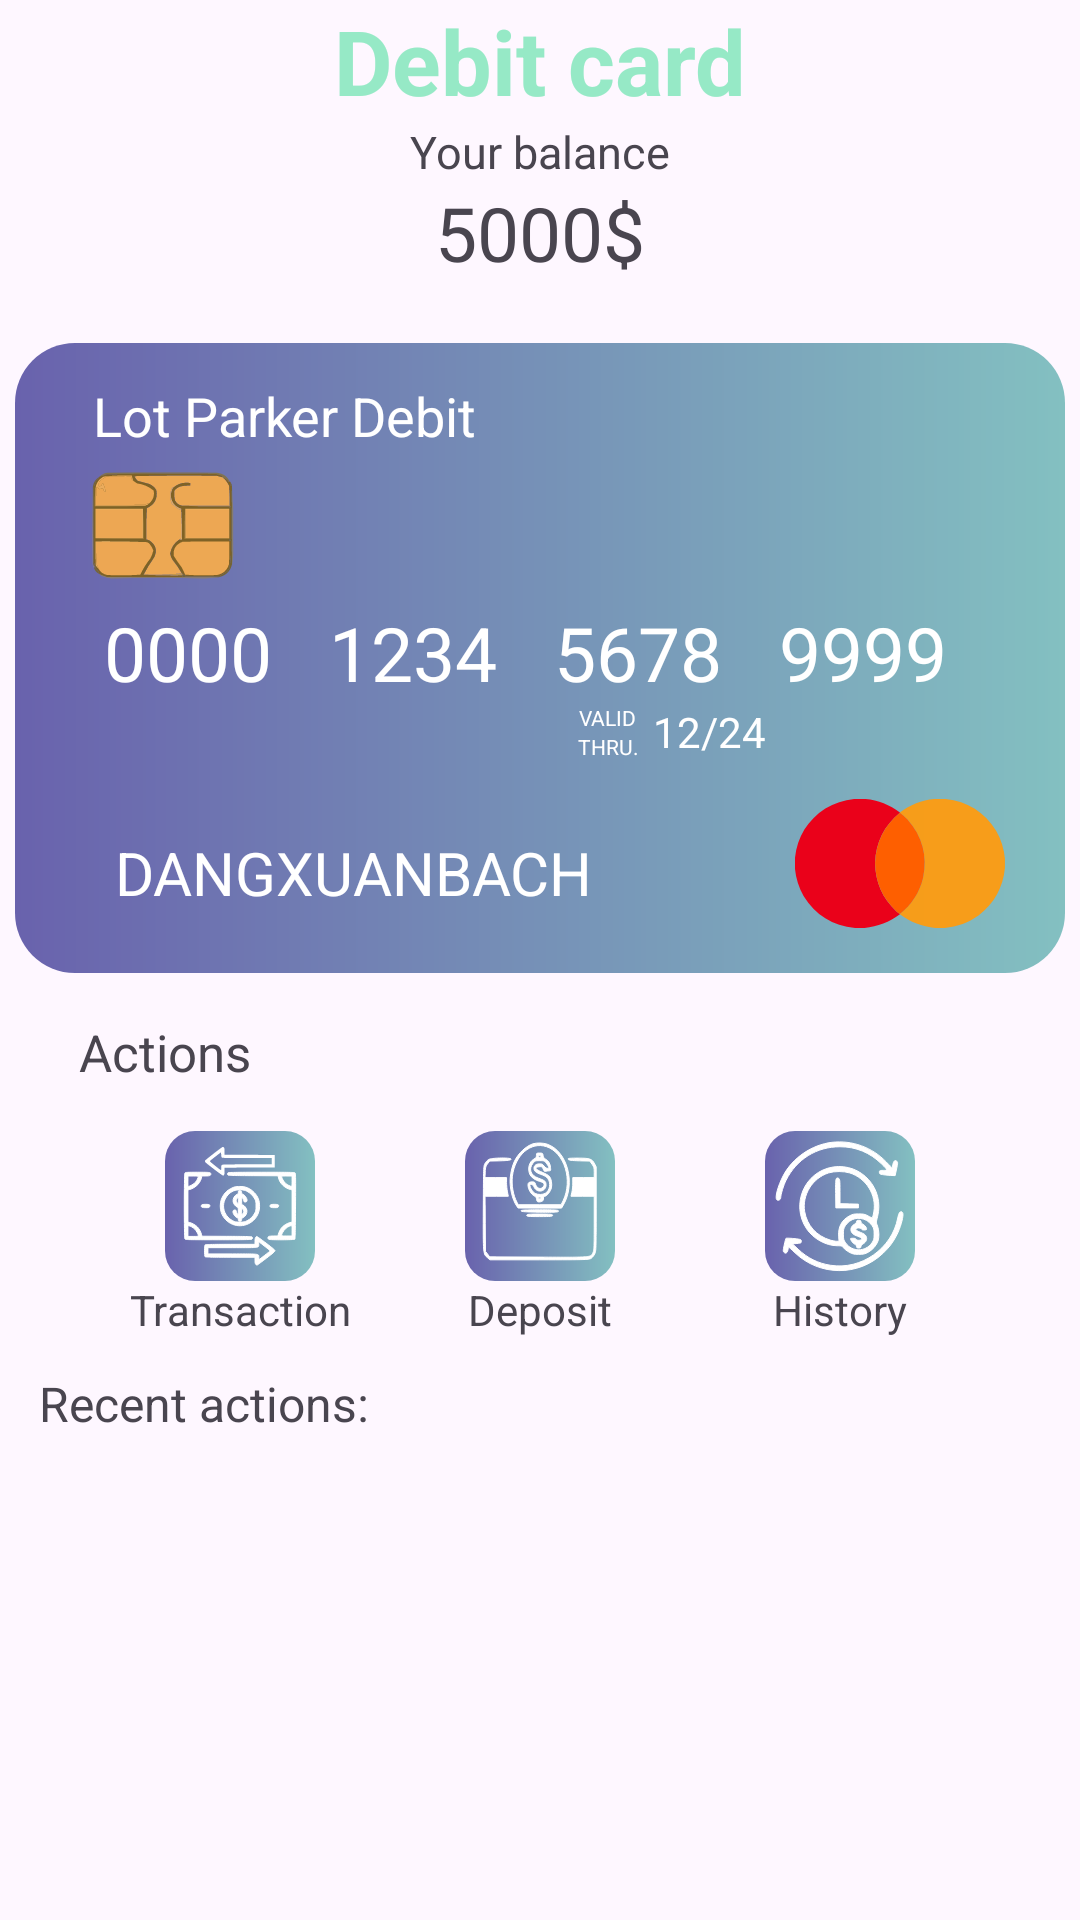

Reconstruct the res/layout file that produces this screen, plus the resources it refers to.
<!-- AndroidManifest.xml: application theme Theme.ParkingLot -->
<!-- res/layout/fragment_payment.xml -->
<?xml version="1.0" encoding="utf-8"?>
<FrameLayout xmlns:android="http://schemas.android.com/apk/res/android"
    xmlns:tools="http://schemas.android.com/tools"
    android:layout_width="match_parent"
    android:layout_height="match_parent"
    xmlns:app="http://schemas.android.com/apk/res-auto"
    tools:context=".fragments.PaymentFragment">

    <androidx.constraintlayout.widget.ConstraintLayout
        android:layout_width="match_parent"
        android:layout_height="match_parent">
        <TextView
            android:id="@+id/paymentTitle"
            android:layout_width="wrap_content"
            android:layout_height="wrap_content"
            android:text="Debit card"
            android:textColor="@color/fourthPurple"
            android:textSize="30dp"
            android:textStyle="bold"
            app:layout_constraintEnd_toEndOf="parent"
            app:layout_constraintStart_toStartOf="parent"
            app:layout_constraintTop_toTopOf="parent"
            />

        <TextView
            android:id="@+id/balanceTitle"
            android:layout_width="wrap_content"
            android:layout_height="wrap_content"
            android:text="Your balance"
            android:textSize="15dp"
            app:layout_constraintEnd_toEndOf="parent"
            app:layout_constraintStart_toStartOf="parent"
            app:layout_constraintTop_toBottomOf="@+id/paymentTitle" />

        <TextView
            android:id="@+id/balance"
            android:layout_width="wrap_content"
            android:layout_height="wrap_content"
            android:text="5000$"
            android:textSize="25dp"
            app:layout_constraintEnd_toEndOf="parent"
            app:layout_constraintStart_toStartOf="parent"
            app:layout_constraintTop_toBottomOf="@id/balanceTitle" />

        <View
            android:id="@+id/debitBg"
            android:layout_width="350dp"
            android:layout_height="210dp"
            android:layout_marginTop="20dp"
            android:background="@drawable/debit_card_bg"
            app:layout_constraintEnd_toEndOf="parent"
            app:layout_constraintStart_toStartOf="parent"
            app:layout_constraintTop_toBottomOf="@id/balance" />

        <TextView
            android:id="@+id/debitTitle"
            android:layout_width="wrap_content"
            android:layout_height="wrap_content"
            android:layout_marginTop="12dp"
            android:layout_marginEnd="170dp"
            android:text="Lot Parker Debit"
            android:textColor="@color/white"
            android:textSize="18dp"
            app:layout_constraintEnd_toEndOf="@id/debitBg"
            app:layout_constraintStart_toStartOf="@id/debitBg"
            app:layout_constraintTop_toTopOf="@+id/debitBg" />

        <ImageView
            android:id="@+id/chip"
            android:layout_width="60dp"
            android:layout_height="50dp"
            android:layout_marginEnd="80dp"
            android:scaleType="fitXY"
            android:src="@drawable/chip"
            app:layout_constraintEnd_toEndOf="@+id/debitTitle"
            app:layout_constraintStart_toStartOf="@id/debitTitle"
            app:layout_constraintTop_toBottomOf="@id/debitTitle" />

        <TextView
            android:id="@+id/debitId"
            android:layout_width="wrap_content"
            android:layout_height="wrap_content"
            android:layout_marginEnd="10dp"
            android:text="0000   1234   5678   9999"
            android:textColor="@color/white"
            android:textSize="25dp"
            app:layout_constraintEnd_toEndOf="@id/debitBg"
            app:layout_constraintStart_toStartOf="@id/debitBg"
            app:layout_constraintTop_toBottomOf="@id/chip"

            />

        <TextView
            android:id="@+id/valid"
            android:layout_width="wrap_content"
            android:layout_height="wrap_content"
            android:layout_marginStart="55dp"
            android:text="VALID"
            android:textColor="@color/white"
            android:textSize="7dp"
            app:layout_constraintEnd_toEndOf="@id/debitId"
            app:layout_constraintStart_toStartOf="@id/debitId"
            app:layout_constraintTop_toBottomOf="@id/debitId" />

        <TextView
            android:id="@+id/thru"
            android:layout_width="wrap_content"
            android:layout_height="wrap_content"
            android:layout_marginStart="55dp"
            android:text="THRU."
            android:textColor="@color/white"
            android:textSize="7dp"
            app:layout_constraintEnd_toEndOf="@id/debitId"
            app:layout_constraintStart_toStartOf="@id/debitId"
            app:layout_constraintTop_toBottomOf="@id/valid" />

        <TextView
            android:id="@+id/validDate"
            android:layout_width="wrap_content"
            android:layout_height="wrap_content"
            android:layout_marginEnd="55dp"
            android:text="12/24"
            android:textColor="@color/white"
            app:layout_constraintEnd_toEndOf="@id/debitId"
            app:layout_constraintStart_toEndOf="@id/valid"
            app:layout_constraintTop_toBottomOf="@id/debitId" />

        <TextView
            android:id="@+id/debitOwner"
            android:layout_width="wrap_content"
            android:layout_height="wrap_content"
            android:layout_marginTop="163dp"
            android:layout_marginEnd="150dp"
            android:layout_marginBottom="20dp"
            android:text="DANGXUANBACH"
            android:textColor="@color/white"
            android:textSize="20dp"
            app:layout_constraintBottom_toBottomOf="@id/debitBg"
            app:layout_constraintTop_toTopOf="@+id/debitBg"
            app:layout_constraintEnd_toEndOf="@id/debitBg"
            app:layout_constraintStart_toStartOf="@id/debitTitle"
             />

        <ImageView
            android:id="@+id/mastercard"
            android:layout_width="70dp"
            android:layout_height="43dp"
            android:layout_marginStart="240dp"
            android:layout_marginBottom="15dp"
            android:scaleType="fitXY"
            android:src="@drawable/mastercard"
            app:layout_constraintBottom_toBottomOf="@id/debitBg"
            app:layout_constraintEnd_toEndOf="@id/debitBg"
            app:layout_constraintStart_toStartOf="@id/debitBg" />

        <TextView
            android:id="@+id/action"
            android:layout_width="wrap_content"
            android:layout_height="wrap_content"
            android:layout_marginTop="15dp"
            android:layout_marginEnd="250dp"
            android:text="Actions"
            android:textSize="17dp"
            app:layout_constraintEnd_toEndOf="@id/debitBg"
            app:layout_constraintStart_toStartOf="@id/debitBg"
            app:layout_constraintTop_toBottomOf="@id/debitBg" />

        <ImageButton
            android:id="@+id/transaction"
            android:layout_width="50dp"
            android:layout_height="50dp"
            android:layout_marginTop="15dp"
            android:background="@drawable/payment_option_bg"
            android:scaleType="fitXY"
            android:src="@drawable/transaction"
            app:layout_constraintEnd_toStartOf="@id/deposit"
            app:layout_constraintStart_toStartOf="@id/debitBg"
            app:layout_constraintTop_toBottomOf="@id/action"
            />

        <ImageButton
            android:id="@+id/deposit"
            android:layout_width="50dp"
            android:layout_height="50dp"
            android:layout_marginTop="15dp"
            android:background="@drawable/payment_option_bg"
            android:scaleType="fitXY"
            android:src="@drawable/deposit"
            app:layout_constraintEnd_toStartOf="@id/transHistory"
            app:layout_constraintStart_toEndOf="@id/transaction"
            app:layout_constraintTop_toBottomOf="@id/action" />

        <ImageButton
            android:id="@+id/transHistory"
            android:layout_width="50dp"
            android:layout_height="50dp"
            android:layout_marginTop="15dp"
            android:background="@drawable/payment_option_bg"
            android:scaleType="fitXY"
            android:src="@drawable/transaction_history"
            app:layout_constraintEnd_toEndOf="@id/debitBg"
            app:layout_constraintStart_toEndOf="@id/deposit"
            app:layout_constraintTop_toBottomOf="@id/action" />
        <TextView
            android:id="@+id/transactionText"
            android:layout_width="wrap_content"
            android:layout_height="wrap_content"
            android:text="Transaction"
            app:layout_constraintStart_toStartOf="@+id/transaction"
            app:layout_constraintEnd_toEndOf="@+id/transaction"
            app:layout_constraintTop_toBottomOf="@+id/transaction"
            />
        <TextView
            android:id="@+id/topUpText"
            android:layout_width="wrap_content"
            android:layout_height="wrap_content"
            android:text="Deposit"
            app:layout_constraintStart_toStartOf="@+id/deposit"
            app:layout_constraintEnd_toEndOf="@+id/deposit"
            app:layout_constraintTop_toBottomOf="@+id/deposit"
            />
        <TextView
            android:id="@+id/historyText"
            android:layout_width="wrap_content"
            android:layout_height="wrap_content"
            android:text="History"
            app:layout_constraintStart_toStartOf="@+id/transHistory"
            app:layout_constraintEnd_toEndOf="@+id/transHistory"
            app:layout_constraintTop_toBottomOf="@+id/transHistory"
            />
        <TextView
            android:id="@+id/recentAction"
            android:layout_width="wrap_content"
            android:layout_height="wrap_content"
            android:text="Recent actions: "
            app:layout_constraintTop_toBottomOf="@id/transaction"
            app:layout_constraintStart_toStartOf="@id/action"
            app:layout_constraintEnd_toEndOf="@id/action"
            android:layout_marginTop="30dp"
            android:layout_marginLeft="30dp"
            android:textSize="16dp"
            />
        <androidx.recyclerview.widget.RecyclerView
            android:id="@+id/paymentRecycler"
            android:layout_width="match_parent"
            android:layout_height="0dp"
            app:layout_constraintStart_toStartOf="parent"
            app:layout_constraintEnd_toEndOf="parent"
            app:layout_constraintBottom_toBottomOf="parent"
            app:layout_constraintTop_toBottomOf="@id/recentAction"
            />
    </androidx.constraintlayout.widget.ConstraintLayout>

</FrameLayout>
<!-- resources referenced by this layout -->
<resources>
  <color name="fourthPurple">#96E9C6</color>
  <color name="white">#FFFFFFFF</color>
  <!-- drawable chip: vector/xml drawable (drawable, 11049 chars, omitted) -->
  <!-- drawable debit_card_bg (drawable) -->
  <?xml version="1.0" encoding="utf-8"?>
  <shape xmlns:android="http://schemas.android.com/apk/res/android"
      android:shape="rectangle">
      <gradient
  
          android:startColor="#6962AD"
          android:endColor="#83C0C1"/>
      <corners
          android:radius="20dp"/>
  </shape>
  <!-- drawable deposit: vector/xml drawable (drawable, 3149 chars, omitted) -->
  <!-- drawable mastercard (drawable) -->
  <vector xmlns:android="http://schemas.android.com/apk/res/android" android:height="29.68dp" android:viewportHeight="742" android:viewportWidth="1200" android:width="48dp">
        
      <path android:fillAlpha="0.998" android:fillColor="#eb001a" android:pathData="M343.5,-0.5C361.5,-0.5 379.5,-0.5 397.5,-0.5C472.5,6 539.8,32 599.5,77.5C599.5,77.8 599.5,78.2 599.5,78.5C509.1,152.7 461.7,248.7 457.5,366.5C458.7,476.7 499,569.5 578.5,645C585.4,650.7 592.4,656.2 599.5,661.5C599.5,662.2 599.5,662.8 599.5,663.5C539.8,709 472.5,735 397.5,741.5C379.5,741.5 361.5,741.5 343.5,741.5C214.7,728.5 116.6,667.1 49,557.5C20.7,507.7 4.2,454.4 -0.5,397.5C-0.5,379.2 -0.5,360.8 -0.5,342.5C12.3,218.9 70.3,123.1 173.5,55C225.8,23 282.5,4.5 343.5,-0.5Z" android:strokeAlpha="0.998"/>
        
      <path android:fillAlpha="0.998" android:fillColor="#f79d1a" android:pathData="M801.5,-0.5C819.5,-0.5 837.5,-0.5 855.5,-0.5C984.3,12.5 1082.4,73.9 1150,183.5C1178.3,233.3 1194.8,286.6 1199.5,343.5C1199.5,361.5 1199.5,379.5 1199.5,397.5C1188.6,509.6 1138.9,600.1 1050.5,669C992.3,711.2 927.3,735.4 855.5,741.5C837.5,741.5 819.5,741.5 801.5,741.5C726.5,735 659.2,709 599.5,663.5C599.5,662.8 599.5,662.2 599.5,661.5C667.5,607.8 711.7,538.5 732,453.5C757.4,326.8 727.8,215.2 643,118.5C629.5,103.8 615,90.5 599.5,78.5C599.5,78.2 599.5,77.8 599.5,77.5C659.2,32 726.5,6 801.5,-0.5Z" android:strokeAlpha="0.998"/>
        
      <path android:fillColor="#fe5f00" android:pathData="M599.5,78.5C615,90.5 629.5,103.8 643,118.5C727.8,215.2 757.4,326.8 732,453.5C711.7,538.5 667.5,607.8 599.5,661.5C592.4,656.2 585.4,650.7 578.5,645C499,569.5 458.7,476.7 457.5,366.5C461.7,248.7 509.1,152.7 599.5,78.5Z"/>
      
  </vector>
  <!-- drawable payment_option_bg (drawable) -->
  <?xml version="1.0" encoding="utf-8"?>
  <shape xmlns:android="http://schemas.android.com/apk/res/android"
      android:shape="rectangle">
      <gradient
          android:startColor="#6962AD"
          android:endColor="#83C0C1"/>
      <corners
          android:radius="10dp"/>
  </shape>
  <!-- drawable transaction: vector/xml drawable (drawable, 4963 chars, omitted) -->
  <!-- drawable transaction_history: vector/xml drawable (drawable, 3004 chars, omitted) -->
  <style name="Theme.ParkingLot" parent="Base.Theme.ParkingLot" />
  <style name="Base.Theme.ParkingLot" parent="Theme.Material3.DayNight.NoActionBar">
          
          
      </style>
</resources>
